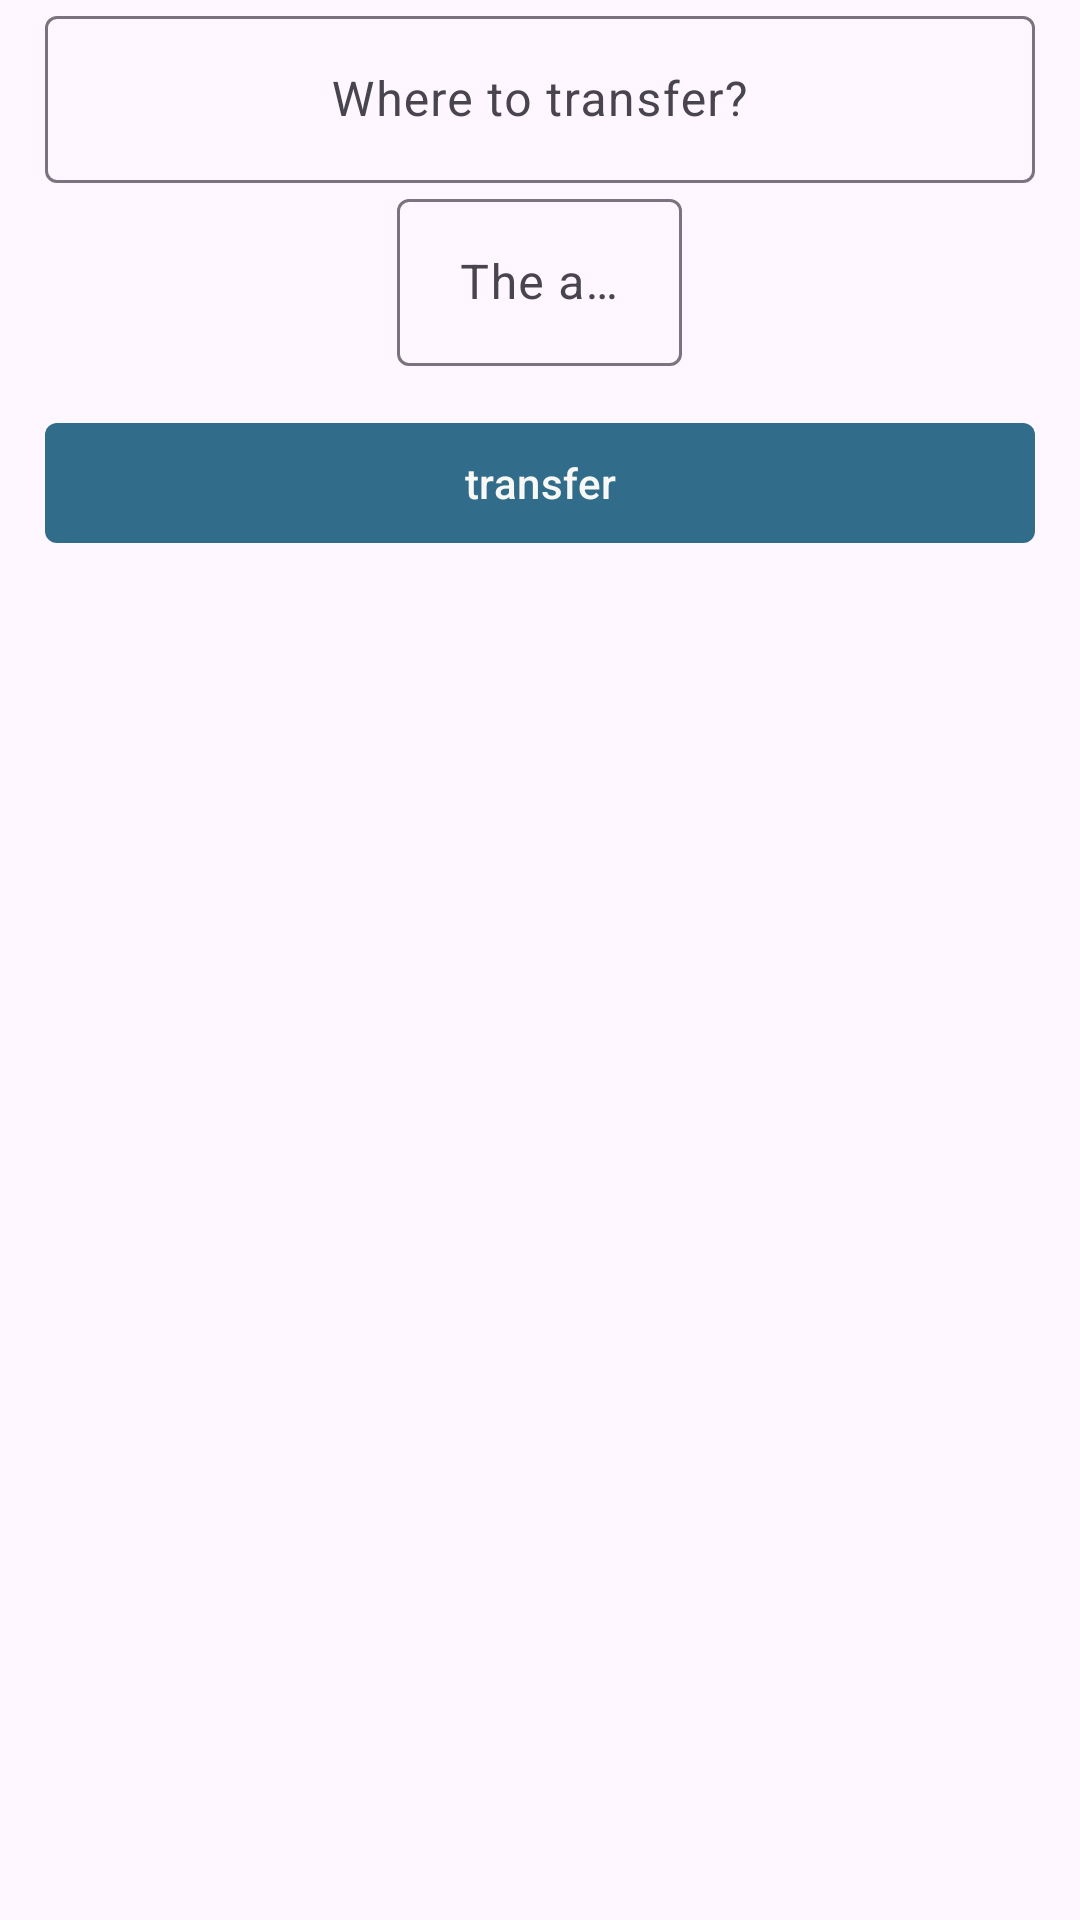

Here is an Android app screen rendered from its layout file. Give the layout XML and the strings, colors and styles it references.
<!-- AndroidManifest.xml: application theme Theme.YemotApp -->
<!-- res/layout/dialog_transfer_units.xml -->
<?xml version="1.0" encoding="utf-8"?>
<LinearLayout xmlns:android="http://schemas.android.com/apk/res/android"
    xmlns:app="http://schemas.android.com/apk/res-auto"
    xmlns:tools="http://schemas.android.com/tools"
    android:layout_width="match_parent"
    android:layout_height="match_parent"
    android:orientation="vertical">

    <ScrollView
        android:layout_width="match_parent"
        android:layout_height="wrap_content"
        tools:layout_editor_absoluteX="1dp"
        tools:layout_editor_absoluteY="1dp">

        <LinearLayout
            android:id="@+id/lnr_dialog_transfer_units"
            android:layout_width="match_parent"
            android:layout_height="wrap_content"
            android:orientation="vertical"
            tools:layout_editor_absoluteX="1dp"
            tools:layout_editor_absoluteY="1dp">

            <com.google.android.material.textfield.TextInputLayout
                android:id="@+id/textField1000"
                android:layout_width="match_parent"
                android:layout_height="wrap_content"
                android:layout_marginHorizontal="15dp"
                android:hint="@string/where_to_transfer"
                app:helperTextEnabled="true">

                <com.google.android.material.textfield.TextInputEditText
                    android:id="@+id/edt_transfer_to_system"
                    android:layout_width="match_parent"
                    android:layout_height="wrap_content"
                    android:ems="10"
                    android:gravity="center|center_horizontal|center_vertical"
                    android:inputType="text" />

            </com.google.android.material.textfield.TextInputLayout>

            <com.google.android.material.textfield.TextInputLayout
                android:layout_width="wrap_content"
                android:layout_height="wrap_content"
                android:layout_gravity="center"
                android:hint="@string/the_amount_of_units_to_transfer"
                android:maxEms="10"
                android:minEms="5">

                <com.google.android.material.textfield.TextInputEditText
                    android:id="@+id/edt_transfer_amount"
                    android:layout_width="match_parent"
                    android:layout_height="wrap_content"
                    android:ems="5"
                    android:gravity="center|center_horizontal|center_vertical"
                    android:inputType="text" />

            </com.google.android.material.textfield.TextInputLayout>

            <com.google.android.material.button.MaterialButton
                android:id="@+id/button_transfer_units"
                android:layout_width="match_parent"
                android:layout_height="wrap_content"
                android:layout_margin="15dp"
                android:text="@string/transfer" />

        </LinearLayout>
    </ScrollView>

    <LinearLayout
        android:id="@+id/lnr_dialog_transfer_units_progress"
        android:layout_width="match_parent"
        android:layout_height="wrap_content"
        android:orientation="vertical"
        android:visibility="gone">

        <com.google.android.material.progressindicator.CircularProgressIndicator
            android:layout_width="match_parent"
            android:layout_height="match_parent"
            android:layout_gravity="center"
            android:indeterminate="true"
            android:indeterminateOnly="true" />
    </LinearLayout>

</LinearLayout>
<!-- resources referenced by this layout -->
<resources>
  <string name="the_amount_of_units_to_transfer">The amount of units to transfer.</string>
  <string name="transfer">transfer</string>
  <string name="where_to_transfer">Where to transfer?</string>
  <style name="Theme.YemotApp" parent="Theme.Material3.Light.NoActionBar">
          
          <item name="colorPrimary">#ff316C8B</item>
          <item name="colorPrimaryVariant">#ff95b7ca</item>
  
  
          <item name="colorOnPrimary">#fff8f9f6</item>
          
          <item name="colorSecondary">@color/teal_200</item>
          <item name="colorSecondaryVariant">@color/teal_700</item>
          <item name="colorOnSecondary">@color/black</item>
          
          <item name="android:statusBarColor">?attr/colorPrimaryVariant</item>
          
          <item name="actionModeBackground">@color/black</item>
          <item name="shapeAppearanceOverlay">@style/ShapeAppearance.SmallComponent</item>
          <item name="colorPrimaryContainer">?attr/colorPrimaryVariant</item>
  
      </style>
  <color name="teal_200">#FF03DAC5</color>
  <color name="teal_700">#FF018786</color>
  <color name="black">#FF000000</color>
  <style name="ShapeAppearance.SmallComponent" parent="ShapeAppearance.MaterialComponents.SmallComponent">
          <item name="cornerFamily">rounded</item>
          <item name="cornerSize">4dp</item>
      </style>
</resources>
